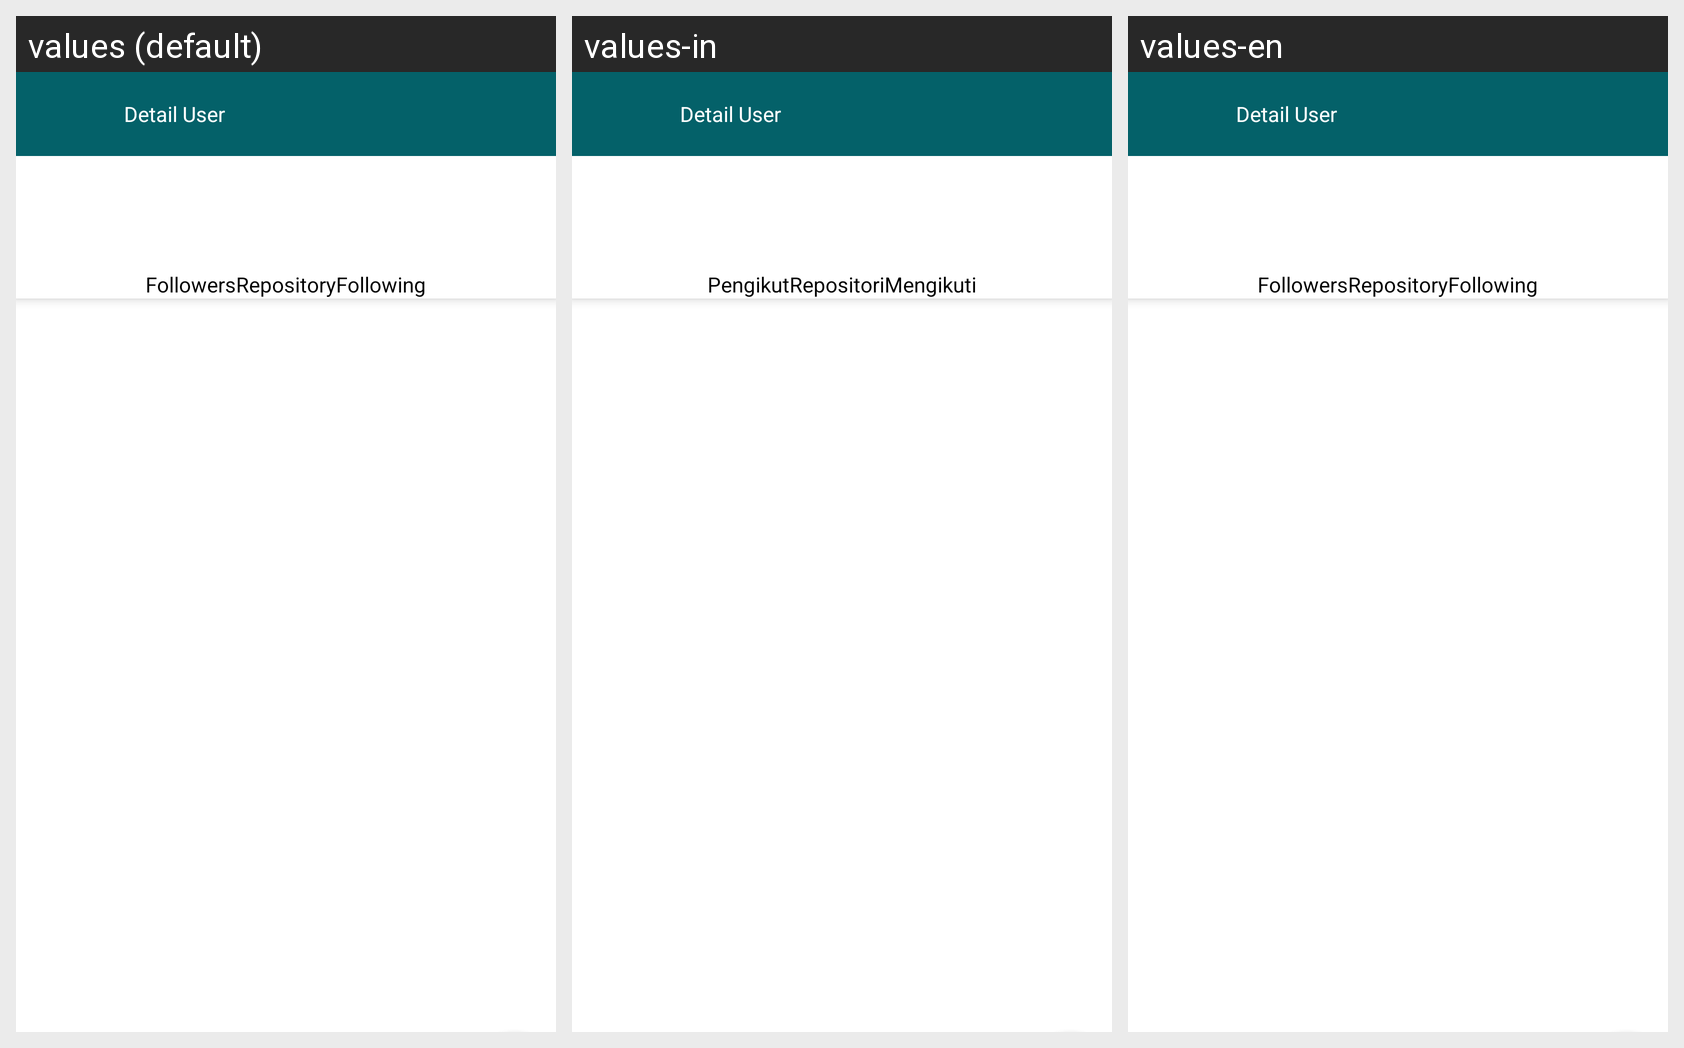

The same Android screen rendered under several of its app's locales, left to right. List the strings drawn on it with the default value and each locale's translation.
Android screen res/layout/fragment_user_detail.xml rendered under 3 locales, left to right: values (default), values-in, values-en. Device: Nexus 5 (rendered at 1080×1920; each locale shown at half size, 540×960, under a caption strip naming it); theme Theme.Cubihub.
Strings drawn on this screen, with the default value and each locale's value (text and hints the layout hard-codes, and strings that could not be matched under every locale, appear in the picture but are not listed):

header_detail_user
  values: Detail User
  values-in: Detail User
  values-en: Detail User

followers
  values: Followers
  values-in: Pengikut
  values-en: Followers

repository
  values: Repository
  values-in: Repositori
  values-en: Repository

following
  values: Following
  values-in: Mengikuti
  values-en: Following
